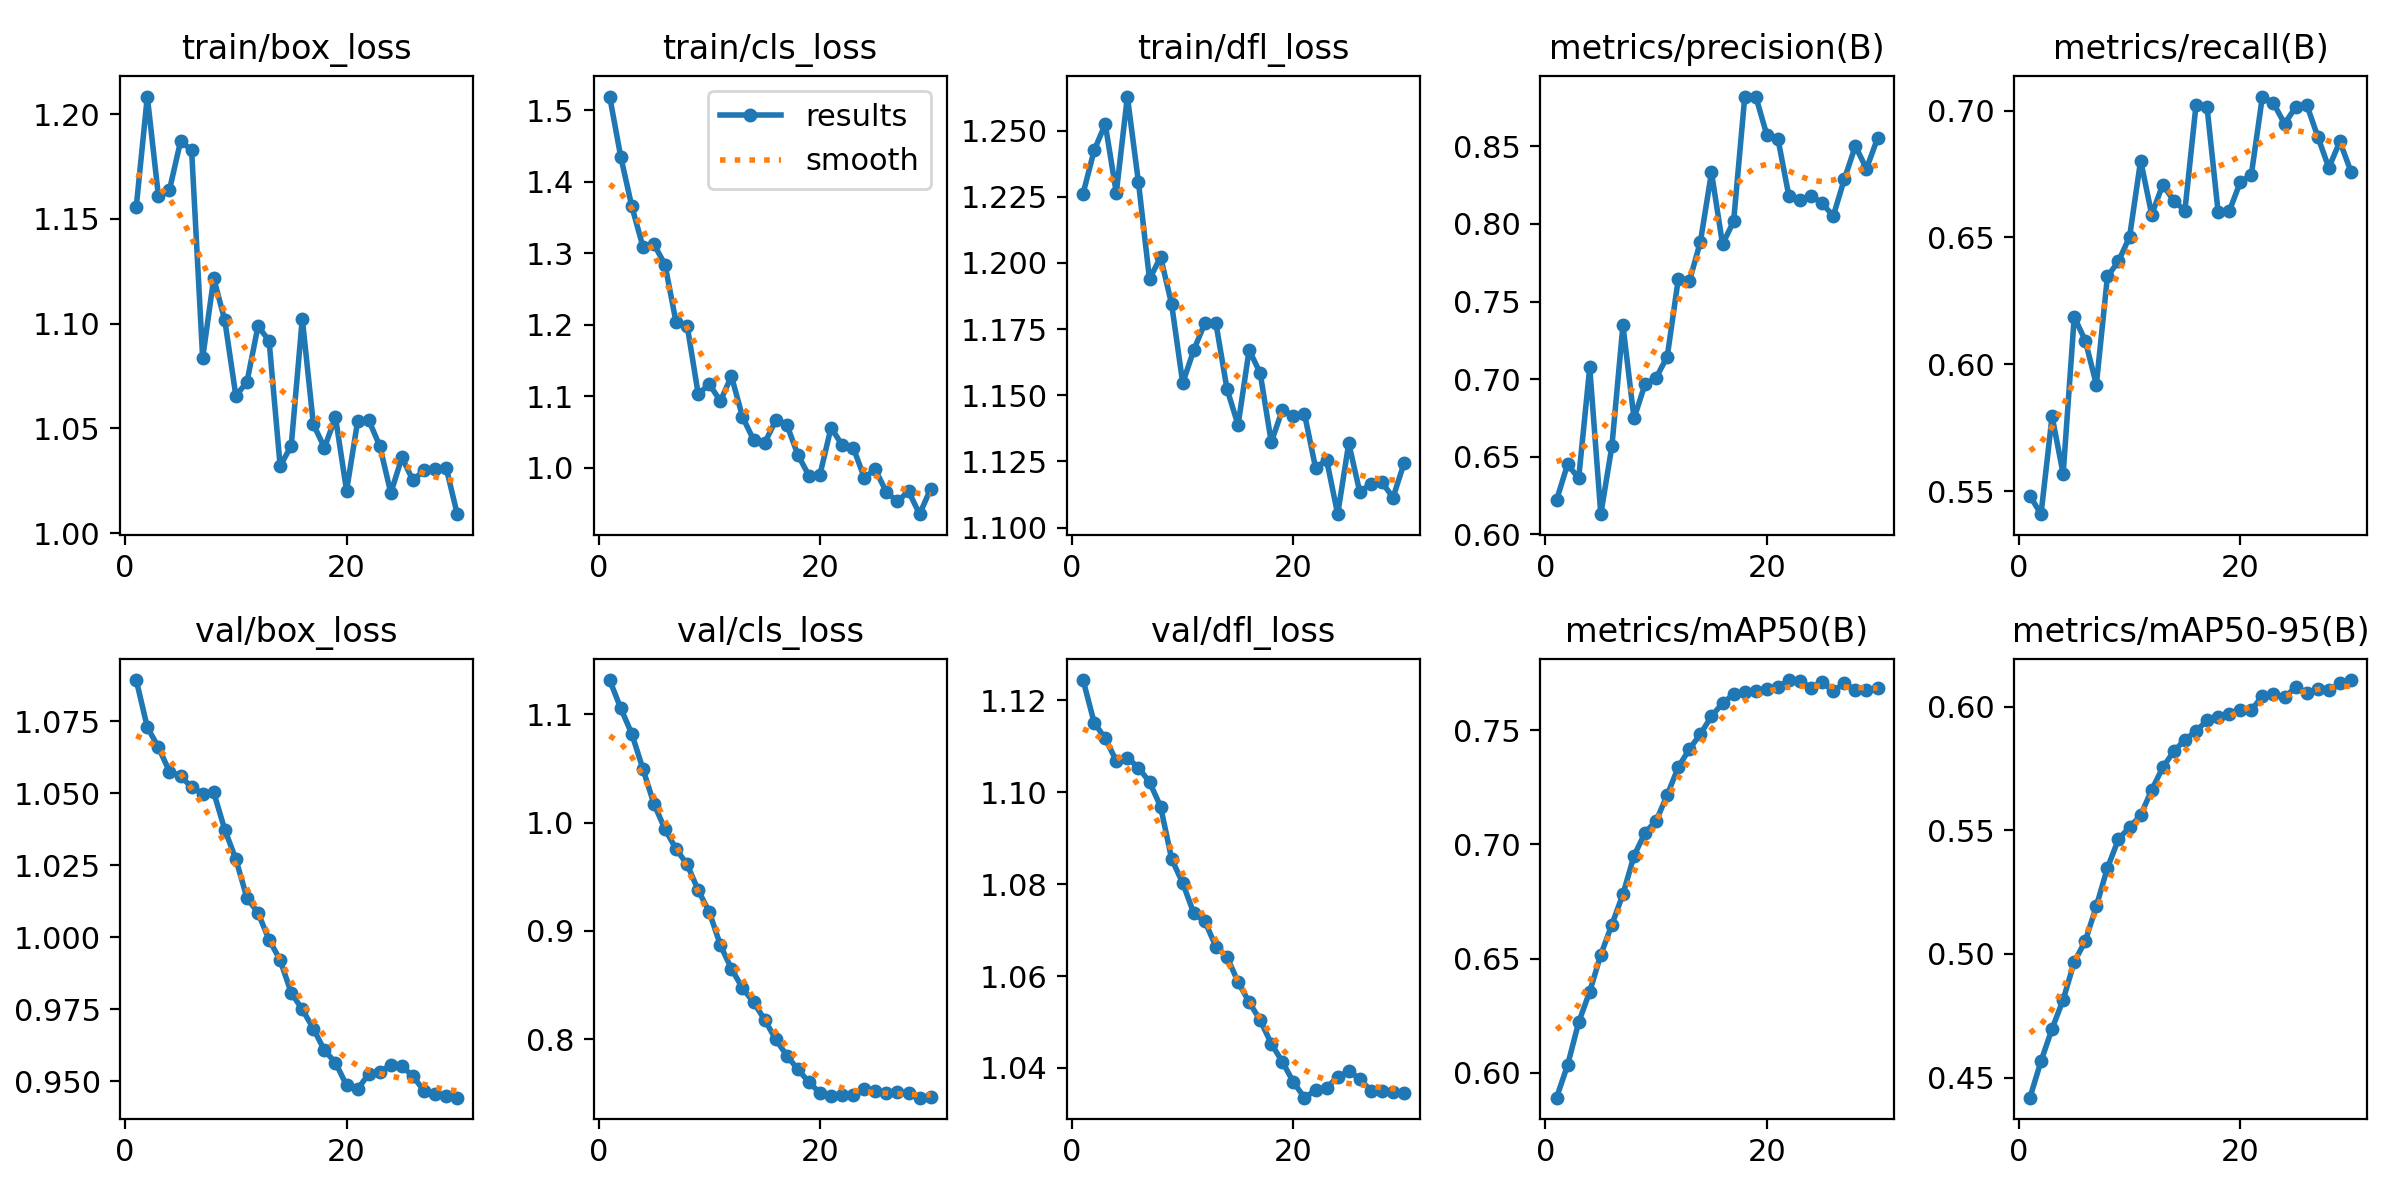

The table this chart was drawn from, first rows:
epoch, time, train/box_loss, train/cls_loss, train/dfl_loss, metrics/precision(B), metrics/recall(B), metrics/mAP50(B), metrics/mAP50-95(B), val/box_loss, val/cls_loss, val/dfl_loss, lr/pg0, lr/pg1, lr/pg2
1, 5.078, 1.156, 1.519, 1.226, 0.6221, 0.5482, 0.5892, 0.4419, 1.089, 1.132, 1.124, 8.33e-06, 8.33e-06, 8.33e-06
2, 7.947, 1.208, 1.435, 1.243, 0.6452, 0.5409, 0.6034, 0.4566, 1.073, 1.106, 1.115, 1.72609e-05, 1.72609e-05, 1.72609e-05
3, 10.86, 1.161, 1.366, 1.252, 0.6361, 0.5795, 0.6222, 0.4697, 1.066, 1.082, 1.112, 2.55636e-05, 2.55636e-05, 2.55636e-05
4, 14.59, 1.164, 1.31, 1.227, 0.7076, 0.5568, 0.6356, 0.4815, 1.058, 1.05, 1.107, 3.32379e-05, 3.32379e-05, 3.32379e-05
5, 17.56, 1.187, 1.313, 1.263, 0.613, 0.6187, 0.6518, 0.4967, 1.056, 1.017, 1.108, 4.02839e-05, 4.02839e-05, 4.02839e-05
6, 20.39, 1.183, 1.284, 1.231, 0.6567, 0.6093, 0.6649, 0.5052, 1.052, 0.994, 1.105, 4.67016e-05, 4.67016e-05, 4.67016e-05
7, 23.25, 1.084, 1.204, 1.194, 0.7347, 0.592, 0.6782, 0.5193, 1.05, 0.9757, 1.102, 5.24909e-05, 5.24909e-05, 5.24909e-05
8, 26.84, 1.122, 1.199, 1.202, 0.6747, 0.6346, 0.695, 0.5348, 1.05, 0.9614, 1.097, 5.76519e-05, 5.76519e-05, 5.76519e-05
9, 29.95, 1.102, 1.103, 1.184, 0.6969, 0.6406, 0.7052, 0.5464, 1.037, 0.9375, 1.085, 6.21846e-05, 6.21846e-05, 6.21846e-05
10, 32.7, 1.066, 1.117, 1.155, 0.7009, 0.6502, 0.7104, 0.5513, 1.027, 0.9175, 1.08, 6.6089e-05, 6.6089e-05, 6.6089e-05
11, 35.5, 1.072, 1.093, 1.167, 0.7145, 0.6803, 0.7216, 0.5561, 1.014, 0.8869, 1.074, 6.93651e-05, 6.93651e-05, 6.93651e-05
12, 38.49, 1.099, 1.128, 1.177, 0.7645, 0.659, 0.7338, 0.5664, 1.009, 0.865, 1.072, 7.20129e-05, 7.20129e-05, 7.20129e-05
13, 41.96, 1.092, 1.071, 1.177, 0.763, 0.6708, 0.7417, 0.5754, 0.9992, 0.8472, 1.066, 7.1876e-05, 7.1876e-05, 7.1876e-05
14, 44.73, 1.032, 1.039, 1.152, 0.7886, 0.6644, 0.7483, 0.5819, 0.9921, 0.834, 1.064, 6.7949e-05, 6.7949e-05, 6.7949e-05
15, 47.58, 1.042, 1.035, 1.139, 0.8331, 0.6606, 0.7561, 0.5866, 0.9808, 0.818, 1.059, 6.4022e-05, 6.4022e-05, 6.4022e-05
16, 50.35, 1.102, 1.067, 1.167, 0.7869, 0.7021, 0.7619, 0.5901, 0.975, 0.7998, 1.054, 6.0095e-05, 6.0095e-05, 6.0095e-05
17, 55.09, 1.052, 1.061, 1.158, 0.8017, 0.7013, 0.7657, 0.5944, 0.9683, 0.7848, 1.05, 5.6168e-05, 5.6168e-05, 5.6168e-05
18, 57.83, 1.041, 1.018, 1.132, 0.8815, 0.66, 0.7669, 0.5959, 0.9607, 0.7721, 1.045, 5.2241e-05, 5.2241e-05, 5.2241e-05
19, 60.8, 1.055, 0.9894, 1.144, 0.8821, 0.6603, 0.767, 0.5972, 0.9565, 0.7603, 1.041, 4.8314e-05, 4.8314e-05, 4.8314e-05
20, 63.57, 1.02, 0.9908, 1.142, 0.8573, 0.6718, 0.768, 0.5986, 0.9486, 0.7502, 1.037, 4.4387e-05, 4.4387e-05, 4.4387e-05
21, 69.56, 1.053, 1.056, 1.143, 0.855, 0.6748, 0.7689, 0.5985, 0.9473, 0.7476, 1.034, 4.046e-05, 4.046e-05, 4.046e-05
22, 72.3, 1.054, 1.032, 1.123, 0.8177, 0.7056, 0.772, 0.6044, 0.9525, 0.7479, 1.035, 3.6533e-05, 3.6533e-05, 3.6533e-05
23, 75.09, 1.042, 1.029, 1.126, 0.8155, 0.7029, 0.7715, 0.6051, 0.9533, 0.7484, 1.036, 3.2606e-05, 3.2606e-05, 3.2606e-05
24, 78.37, 1.019, 0.9865, 1.105, 0.8182, 0.6948, 0.7687, 0.6038, 0.9555, 0.7536, 1.038, 2.8679e-05, 2.8679e-05, 2.8679e-05
25, 81.46, 1.036, 0.9979, 1.132, 0.8133, 0.7013, 0.7712, 0.6078, 0.9553, 0.7518, 1.039, 2.4752e-05, 2.4752e-05, 2.4752e-05
26, 84.18, 1.025, 0.9661, 1.113, 0.8051, 0.7024, 0.767, 0.6055, 0.9517, 0.75, 1.038, 2.0825e-05, 2.0825e-05, 2.0825e-05
27, 86.9, 1.03, 0.9532, 1.117, 0.8288, 0.6898, 0.7707, 0.6073, 0.9467, 0.751, 1.035, 1.6898e-05, 1.6898e-05, 1.6898e-05
28, 89.57, 1.031, 0.9674, 1.117, 0.8502, 0.6775, 0.7675, 0.6066, 0.9456, 0.7503, 1.035, 1.2971e-05, 1.2971e-05, 1.2971e-05
29, 93.38, 1.031, 0.9354, 1.111, 0.8356, 0.6878, 0.7678, 0.6095, 0.9448, 0.7459, 1.035, 9.044e-06, 9.044e-06, 9.044e-06
30, 96.08, 1.009, 0.9709, 1.124, 0.8551, 0.676, 0.7684, 0.6108, 0.9443, 0.7462, 1.035, 5.117e-06, 5.117e-06, 5.117e-06
